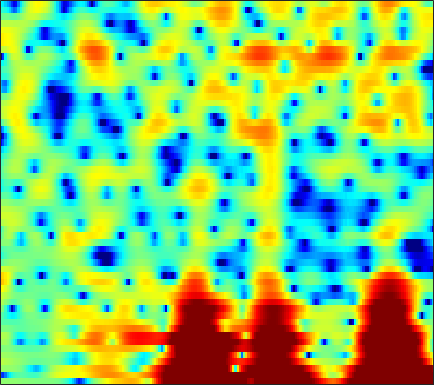

The table this chart was drawn from, first rows:
0.55755, 0.54156, 0.52715, 0.5235, 0.50752, 0.48599, 0.45385, 0.43534, 0.39329, 0.32949, 0.2568, 0.20432, 0.15053, 0.094854, 0.066932, 0.014809, -0.030064, -0.046087, -0.063013, -0.079329, -0.082089, -0.067295, -0.042608, -0.05272
-11.76, -12.3, -9.538, -6.696, -5.095, -3.554, -2.521, -2.005, -1.592, -1.427, -1.465, -1.598, -1.878, -2.193, -2.391, -2.511, -2.398, -2.138, -1.577, -0.8605, -0.06424, 0.5337, 1.293, 1.974
0.9945, 0.7879, 0.6497, 0.6198, 0.6259, 0.6159, 0.5337, 0.3931, 0.071, -0.4209, -1.117, -1.786, -2.885, -4.203, -5.27, -6.575, -7.205, -6.888, -5.633, -4.029, -2.51, -1.502, -0.3538, 0.5887
2.067, 1.912, 1.714, 1.524, 1.383, 1.193, 0.9983, 0.8415, 0.6118, 0.3624, 0.09136, -0.114, -0.3819, -0.6222, -0.7704, -0.9184, -0.9928, -0.9922, -0.9204, -0.796, -0.6468, -0.5407, -0.4212, -0.3548
1.061, 1.01, 0.9338, 0.842, 0.7571, 0.6318, 0.4914, 0.3792, 0.2297, 0.08274, -0.05386, -0.147, -0.2473, -0.3199, -0.3531, -0.3661, -0.351, -0.3169, -0.2457, -0.1656, -0.07525, -0.01196, 0.05551, 0.08615
-0.2335, -0.0329, 0.07876, 0.02423, -0.1143, -0.3942, -0.752, -1.029, -1.353, -1.578, -1.687, -1.718, -1.697, -1.644, -1.604, -1.557, -1.528, -1.469, -1.339, -1.107, -0.7467, -0.4022, 0.1134, 0.6548
0.9135, 1.16, 1.099, 0.5857, -0.1291, -1.552, -3.628, -5.649, -8.689, -9.979, -8.011, -6.186, -4.365, -3.33, -3.044, -3.203, -4.048, -5.158, -7.234, -8.833, -7.501, -5.163, -2.231, 0.06304
1.69, 1.718, 1.515, 1.007, 0.4235, -0.616, -1.93, -3.007, -4.21, -4.601, -4.071, -3.387, -2.49, -1.865, -1.655, -1.719, -2.173, -2.715, -3.514, -3.914, -3.372, -2.372, -0.7482, 0.7361
-0.3542, -0.2533, -0.2309, -0.323, -0.4475, -0.6625, -0.8963, -1.054, -1.198, -1.243, -1.194, -1.116, -0.9736, -0.8193, -0.7159, -0.6048, -0.5232, -0.4606, -0.3522, -0.1787, 0.08667, 0.3423, 0.721, 1.095
-1.559, -1.546, -1.618, -1.726, -1.8, -1.87, -1.849, -1.774, -1.62, -1.426, -1.197, -1.03, -0.821, -0.646, -0.5372, -0.427, -0.3481, -0.285, -0.1683, -0.02258, 0.1791, 0.3677, 0.6662, 1.003
-1.272, -1.847, -2.821, -3.904, -4.629, -5.179, -4.951, -4.349, -3.293, -2.266, -1.401, -0.894, -0.4104, -0.1791, -0.1477, -0.2687, -0.5373, -0.808, -1.175, -1.426, -1.384, -1.133, -0.5295, 0.3147
0.6892, -0.4249, -2.544, -5.774, -9.463, -16.35, -11.74, -7.504, -3.972, -1.737, -0.294, 0.4045, 0.9324, 1.036, 0.8555, 0.2331, -0.8923, -2.177, -4.723, -8.771, -13.89, -11.63, -6.06, -2.31
1.92, 1.382, 0.5376, -0.3354, -0.8984, -1.41, -1.499, -1.309, -0.8606, -0.3401, 0.1073, 0.3428, 0.4863, 0.4308, 0.2316, -0.2679, -1.036, -1.773, -2.915, -3.997, -4.489, -4.212, -3.109, -1.667
2.759, 2.435, 1.919, 1.338, 0.9079, 0.3728, -0.07129, -0.3218, -0.5261, -0.6138, -0.6145, -0.5689, -0.525, -0.5114, -0.5455, -0.6571, -0.8222, -0.9538, -1.133, -1.266, -1.289, -1.215, -1.013, -0.7221
4.633, 4.177, 3.389, 2.402, 1.543, 0.3028, -0.9708, -1.827, -2.596, -2.79, -2.504, -2.114, -1.57, -1.138, -0.9211, -0.7485, -0.6971, -0.7027, -0.7215, -0.7035, -0.6427, -0.5811, -0.4968, -0.464
7.011, 6.431, 5.37, 3.92, 2.493, -0.04574, -3.742, -8.107, -21.74, -12.44, -6.241, -3.91, -2.11, -1.237, -1.005, -1.131, -1.619, -2.105, -2.645, -2.748, -2.33, -1.805, -1.106, -0.6513
6.272, 5.886, 5.176, 4.229, 3.346, 1.969, 0.4897, -0.5623, -1.537, -1.815, -1.533, -1.24, -1.039, -1.239, -1.725, -2.996, -5.219, -7.929, -14.88, -24.79, -10.81, -6.935, -3.955, -2.254
2.752, 2.772, 2.692, 2.495, 2.273, 1.894, 1.475, 1.171, 0.7984, 0.4887, 0.2025, -0.01439, -0.3609, -0.8326, -1.312, -2.122, -3.074, -3.809, -4.583, -4.743, -4.218, -3.527, -2.535, -1.653
-1.276, -0.6955, -0.1127, 0.2637, 0.4442, 0.5673, 0.5807, 0.5484, 0.4587, 0.3443, 0.2005, 0.07503, -0.113, -0.3332, -0.515, -0.7639, -1.009, -1.154, -1.257, -1.249, -1.103, -0.9179, -0.5984, -0.2383
-3.62, -2.669, -1.759, -1.16, -0.8674, -0.6189, -0.4971, -0.4647, -0.4553, -0.4652, -0.452, -0.4296, -0.3949, -0.3549, -0.3213, -0.2836, -0.2625, -0.2474, -0.2165, -0.1713, -0.08439, 0.01358, 0.1956, 0.4258
-2.316, -1.82, -1.346, -1.074, -1.018, -1.124, -1.367, -1.599, -1.865, -1.982, -1.861, -1.623, -1.191, -0.7264, -0.4187, -0.1053, 0.09538, 0.1601, 0.1451, 0.06912, -0.03535, -0.0926, -0.07578, 0.09747
-0.06069, 0.1844, 0.4057, 0.3743, 0.1159, -0.6611, -2.009, -3.438, -5.784, -7.473, -6.52, -4.757, -2.512, -0.865, -0.007954, 0.6953, 0.9932, 0.9729, 0.6338, -0.01016, -0.9567, -1.785, -2.793, -3.06
-1.557, -0.1961, 1.052, 1.606, 1.599, 1.019, -0.2964, -1.833, -4.554, -6.824, -5.734, -3.735, -1.438, 0.0922, 0.7883, 1.27, 1.27, 1.002, 0.3107, -0.8786, -2.737, -4.829, -9.533, -17.24
-2.351, -0.7123, 0.8121, 1.712, 2.035, 2.11, 1.854, 1.516, 1.014, 0.6149, 0.3641, 0.2706, 0.1709, -0.05635, -0.3625, -0.9773, -1.793, -2.457, -3.265, -3.867, -4.188, -4.316, -4.221, -3.68
1.587, 1.909, 2.322, 2.648, 2.794, 2.846, 2.749, 2.6, 2.289, 1.88, 1.347, 0.8607, 0.03037, -1.086, -2.184, -4.165, -6.915, -9.684, -13.86, -13.46, -9.708, -7.426, -5.15, -3.444
2.715, 2.752, 2.797, 2.813, 2.802, 2.725, 2.581, 2.423, 2.131, 1.727, 1.219, 0.7329, -0.089, -1.151, -2.152, -3.806, -5.853, -7.546, -9.331, -9.272, -7.595, -6.122, -4.399, -3.039
2.149, 2.109, 2.049, 1.961, 1.876, 1.747, 1.593, 1.457, 1.273, 1.068, 0.827, 0.6081, 0.2587, -0.1778, -0.5532, -1.114, -1.677, -2.044, -2.39, -2.467, -2.327, -2.114, -1.783, -1.49
0.7211, 0.6931, 0.6079, 0.4548, 0.2858, 0.02739, -0.22, -0.3466, -0.3973, -0.278, -0.05044, 0.1725, 0.4688, 0.7157, 0.8502, 0.9593, 0.996, 0.9847, 0.9408, 0.8601, 0.752, 0.6364, 0.4164, 0.09554
-1.657, -1.376, -1.274, -1.513, -1.95, -2.864, -4.006, -4.748, -5.041, -4.162, -2.622, -1.421, -0.02552, 1.092, 1.739, 2.389, 2.828, 3.033, 3.162, 3.115, 2.912, 2.648, 2.143, 1.435
-4.509, -3.396, -2.671, -2.747, -3.31, -4.964, -8.127, -12.5, -20.85, -10.67, -5.318, -2.807, -0.4874, 1.134, 2.034, 2.926, 3.533, 3.831, 4.04, 4.045, 3.821, 3.5, 2.854, 1.921
-3.707, -2.805, -1.996, -1.653, -1.68, -2.019, -2.573, -2.925, -2.988, -2.446, -1.472, -0.6867, 0.2878, 1.095, 1.601, 2.172, 2.634, 2.921, 3.198, 3.337, 3.275, 3.064, 2.511, 1.616
-1.892, -1.199, -0.4321, 0.1393, 0.4135, 0.6348, 0.7174, 0.7226, 0.6685, 0.5626, 0.4179, 0.2415, -0.0674, -0.4379, -0.6765, -0.786, -0.4897, -0.02958, 0.739, 1.438, 1.94, 2.12, 2.064, 1.652
-1.64, -0.743, 0.2399, 0.9863, 1.414, 1.793, 1.98, 1.98, 1.781, 1.334, 0.5487, -0.317, -1.986, -4.49, -7.187, -11.46, -10.2, -6.821, -3.33, -1.048, 0.4298, 1.145, 1.71, 1.88
-2.365, -1.458, -0.4299, 0.4078, 0.9261, 1.439, 1.743, 1.825, 1.733, 1.371, 0.6682, -0.09537, -1.51, -3.374, -4.959, -6.622, -6.312, -4.953, -2.939, -1.274, -0.06201, 0.575, 1.137, 1.425
-3.633, -2.893, -1.927, -0.9853, -0.3589, 0.3852, 0.9603, 1.273, 1.51, 1.528, 1.357, 1.103, 0.6523, 0.1198, -0.2392, -0.5891, -0.6788, -0.5974, -0.344, -0.04283, 0.2105, 0.3461, 0.4095, 0.3767
-6.46, -5.617, -4.25, -2.845, -1.824, -0.604, 0.4302, 1.062, 1.693, 2.107, 2.329, 2.377, 2.319, 2.156, 1.983, 1.734, 1.45, 1.229, 0.922, 0.5749, 0.1679, -0.1775, -0.6866, -1.233
-13.66, -11.28, -7.991, -5.109, -3.254, -1.212, 0.3959, 1.35, 2.326, 3.01, 3.404, 3.555, 3.572, 3.437, 3.237, 2.869, 2.386, 1.961, 1.282, 0.4692, -0.501, -1.357, -2.634, -4.098
-20.36, -15.03, -9.527, -5.482, -3.145, -0.6742, 1.178, 2.22, 3.248, 3.882, 4.193, 4.244, 4.105, 3.759, 3.406, 2.808, 2.127, 1.545, 0.6456, -0.4126, -1.705, -2.882, -4.888, -7.562
-10.64, -7.937, -4.764, -2.045, -0.3023, 1.552, 2.947, 3.701, 4.338, 4.569, 4.462, 4.155, 3.508, 2.627, 1.891, 0.9066, -0.01017, -0.6318, -1.39, -2.222, -3.226, -4.164, -5.718, -7.503
-1.895, -0.8109, 0.638, 2.028, 2.951, 3.965, 4.665, 4.978, 5.058, 4.747, 3.992, 3.109, 1.474, -0.6892, -2.62, -5.205, -6.764, -6.785, -6.089, -5.626, -5.698, -6.131, -7.047, -8.367
1.577, 2.192, 3.012, 3.773, 4.24, 4.718, 4.965, 4.978, 4.698, 4.07, 2.967, 1.793, -0.3429, -3.362, -6.503, -12.48, -16.68, -13.27, -9.974, -8.472, -8.098, -8.362, -9.337, -11.07
1.969, 2.476, 3.102, 3.633, 3.971, 4.285, 4.432, 4.39, 4.133, 3.58, 2.738, 1.887, 0.474, -1.206, -2.564, -4.248, -5.588, -6.285, -6.89, -7.493, -8.268, -9.02, -10.32, -11.9
1.169, 1.584, 2.118, 2.638, 3.018, 3.464, 3.793, 3.933, 3.952, 3.736, 3.3, 2.824, 1.976, 0.9518, 0.08883, -1.152, -2.426, -3.433, -4.789, -6.226, -7.759, -8.984, -10.62, -12.27
-0.8801, -0.7568, -0.3206, 0.4497, 1.148, 2.132, 3.003, 3.541, 4.028, 4.268, 4.216, 4.009, 3.521, 2.776, 2.067, 0.9211, -0.4694, -1.659, -3.496, -5.61, -7.956, -9.815, -12.28, -14.2
-6.227, -7.955, -8.139, -5.215, -2.769, -0.1241, 1.848, 2.949, 4.006, 4.666, 4.969, 4.977, 4.736, 4.197, 3.603, 2.542, 1.16, -0.1076, -2.203, -4.836, -8.335, -11.84, -19, -31.09
-7.514, -9.605, -10.02, -6.608, -3.958, -1.121, 0.9802, 2.167, 3.36, 4.127, 4.577, 4.709, 4.618, 4.265, 3.822, 2.99, 1.889, 0.8655, -0.7775, -2.744, -5.028, -6.877, -9.247, -10.71
-3.394, -3.403, -3.05, -2.221, -1.396, -0.2106, 0.9186, 1.668, 2.481, 3.071, 3.425, 3.554, 3.538, 3.325, 3.041, 2.515, 1.799, 1.152, 0.1713, -0.9419, -2.112, -2.979, -4.036, -4.918
-2.442, -2.291, -1.832, -1.162, -0.5593, 0.2553, 1.008, 1.489, 1.974, 2.324, 2.499, 2.541, 2.519, 2.39, 2.243, 1.977, 1.629, 1.31, 0.8149, 0.2341, -0.4166, -0.9383, -1.638, -2.371
-4.603, -4.354, -3.115, -1.58, -0.5251, 0.6023, 1.38, 1.745, 1.961, 1.941, 1.764, 1.572, 1.356, 1.228, 1.226, 1.278, 1.359, 1.387, 1.322, 1.153, 0.8583, 0.5493, 0.0366, -0.5592
-18.68, -11.91, -4.367, -0.7833, 0.8456, 2.17, 2.775, 2.841, 2.481, 1.566, 0.2494, -0.8834, -2.167, -2.388, -1.835, -0.7168, 0.3307, 0.9408, 1.449, 1.679, 1.663, 1.515, 1.126, 0.5938
2.146, 2.078, 2.579, 3.308, 3.784, 4.106, 3.992, 3.571, 2.493, 0.6697, -2.289, -5.713, -14.75, -15.69, -8.574, -4.289, -2.061, -1.102, -0.3372, -0.03887, -0.03805, -0.1797, -0.5437, -1.187
5.12, 4.897, 4.712, 4.585, 4.451, 4.164, 3.672, 3.126, 2.106, 0.7823, -0.8329, -2.115, -3.605, -4.329, -4.386, -4.181, -4.075, -4.153, -4.463, -4.882, -5.242, -5.438, -5.618, -5.965
5.071, 4.905, 4.691, 4.455, 4.237, 3.885, 3.43, 3.009, 2.334, 1.537, 0.651, -0.05737, -1.006, -1.98, -2.753, -3.916, -5.413, -6.838, -9.408, -12.53, -14.44, -13.63, -11.46, -9.725
3.979, 3.956, 3.879, 3.746, 3.625, 3.411, 3.144, 2.909, 2.553, 2.119, 1.606, 1.156, 0.4634, -0.4117, -1.206, -2.527, -4.266, -5.939, -8.859, -12.59, -15.16, -13.96, -11.04, -8.877
1.876, 2.038, 2.14, 2.144, 2.111, 2.042, 1.986, 1.967, 1.967, 1.974, 1.943, 1.869, 1.649, 1.288, 0.8878, 0.1776, -0.7367, -1.542, -2.662, -3.677, -4.373, -4.619, -4.631, -4.465
-0.8952, -0.6083, -0.5298, -0.6988, -0.9352, -1.2, -1.231, -1.02, -0.4484, 0.3421, 1.149, 1.683, 2.229, 2.574, 2.685, 2.64, 2.409, 2.12, 1.635, 1.065, 0.4549, -0.01158, -0.6815, -1.415
-3.086, -3.133, -3.703, -4.888, -6.22, -8.529, -10.36, -9.639, -6.493, -3.437, -0.9991, 0.4295, 1.923, 2.976, 3.54, 4.019, 4.221, 4.218, 4.006, 3.577, 2.935, 2.311, 1.262, -0.06631
-4.733, -5.314, -6.418, -7.959, -9.506, -12.27, -14.81, -13.68, -9.395, -5.517, -2.558, -0.7692, 1.113, 2.527, 3.333, 4.099, 4.543, 4.686, 4.626, 4.294, 3.687, 3.034, 1.902, 0.3963
